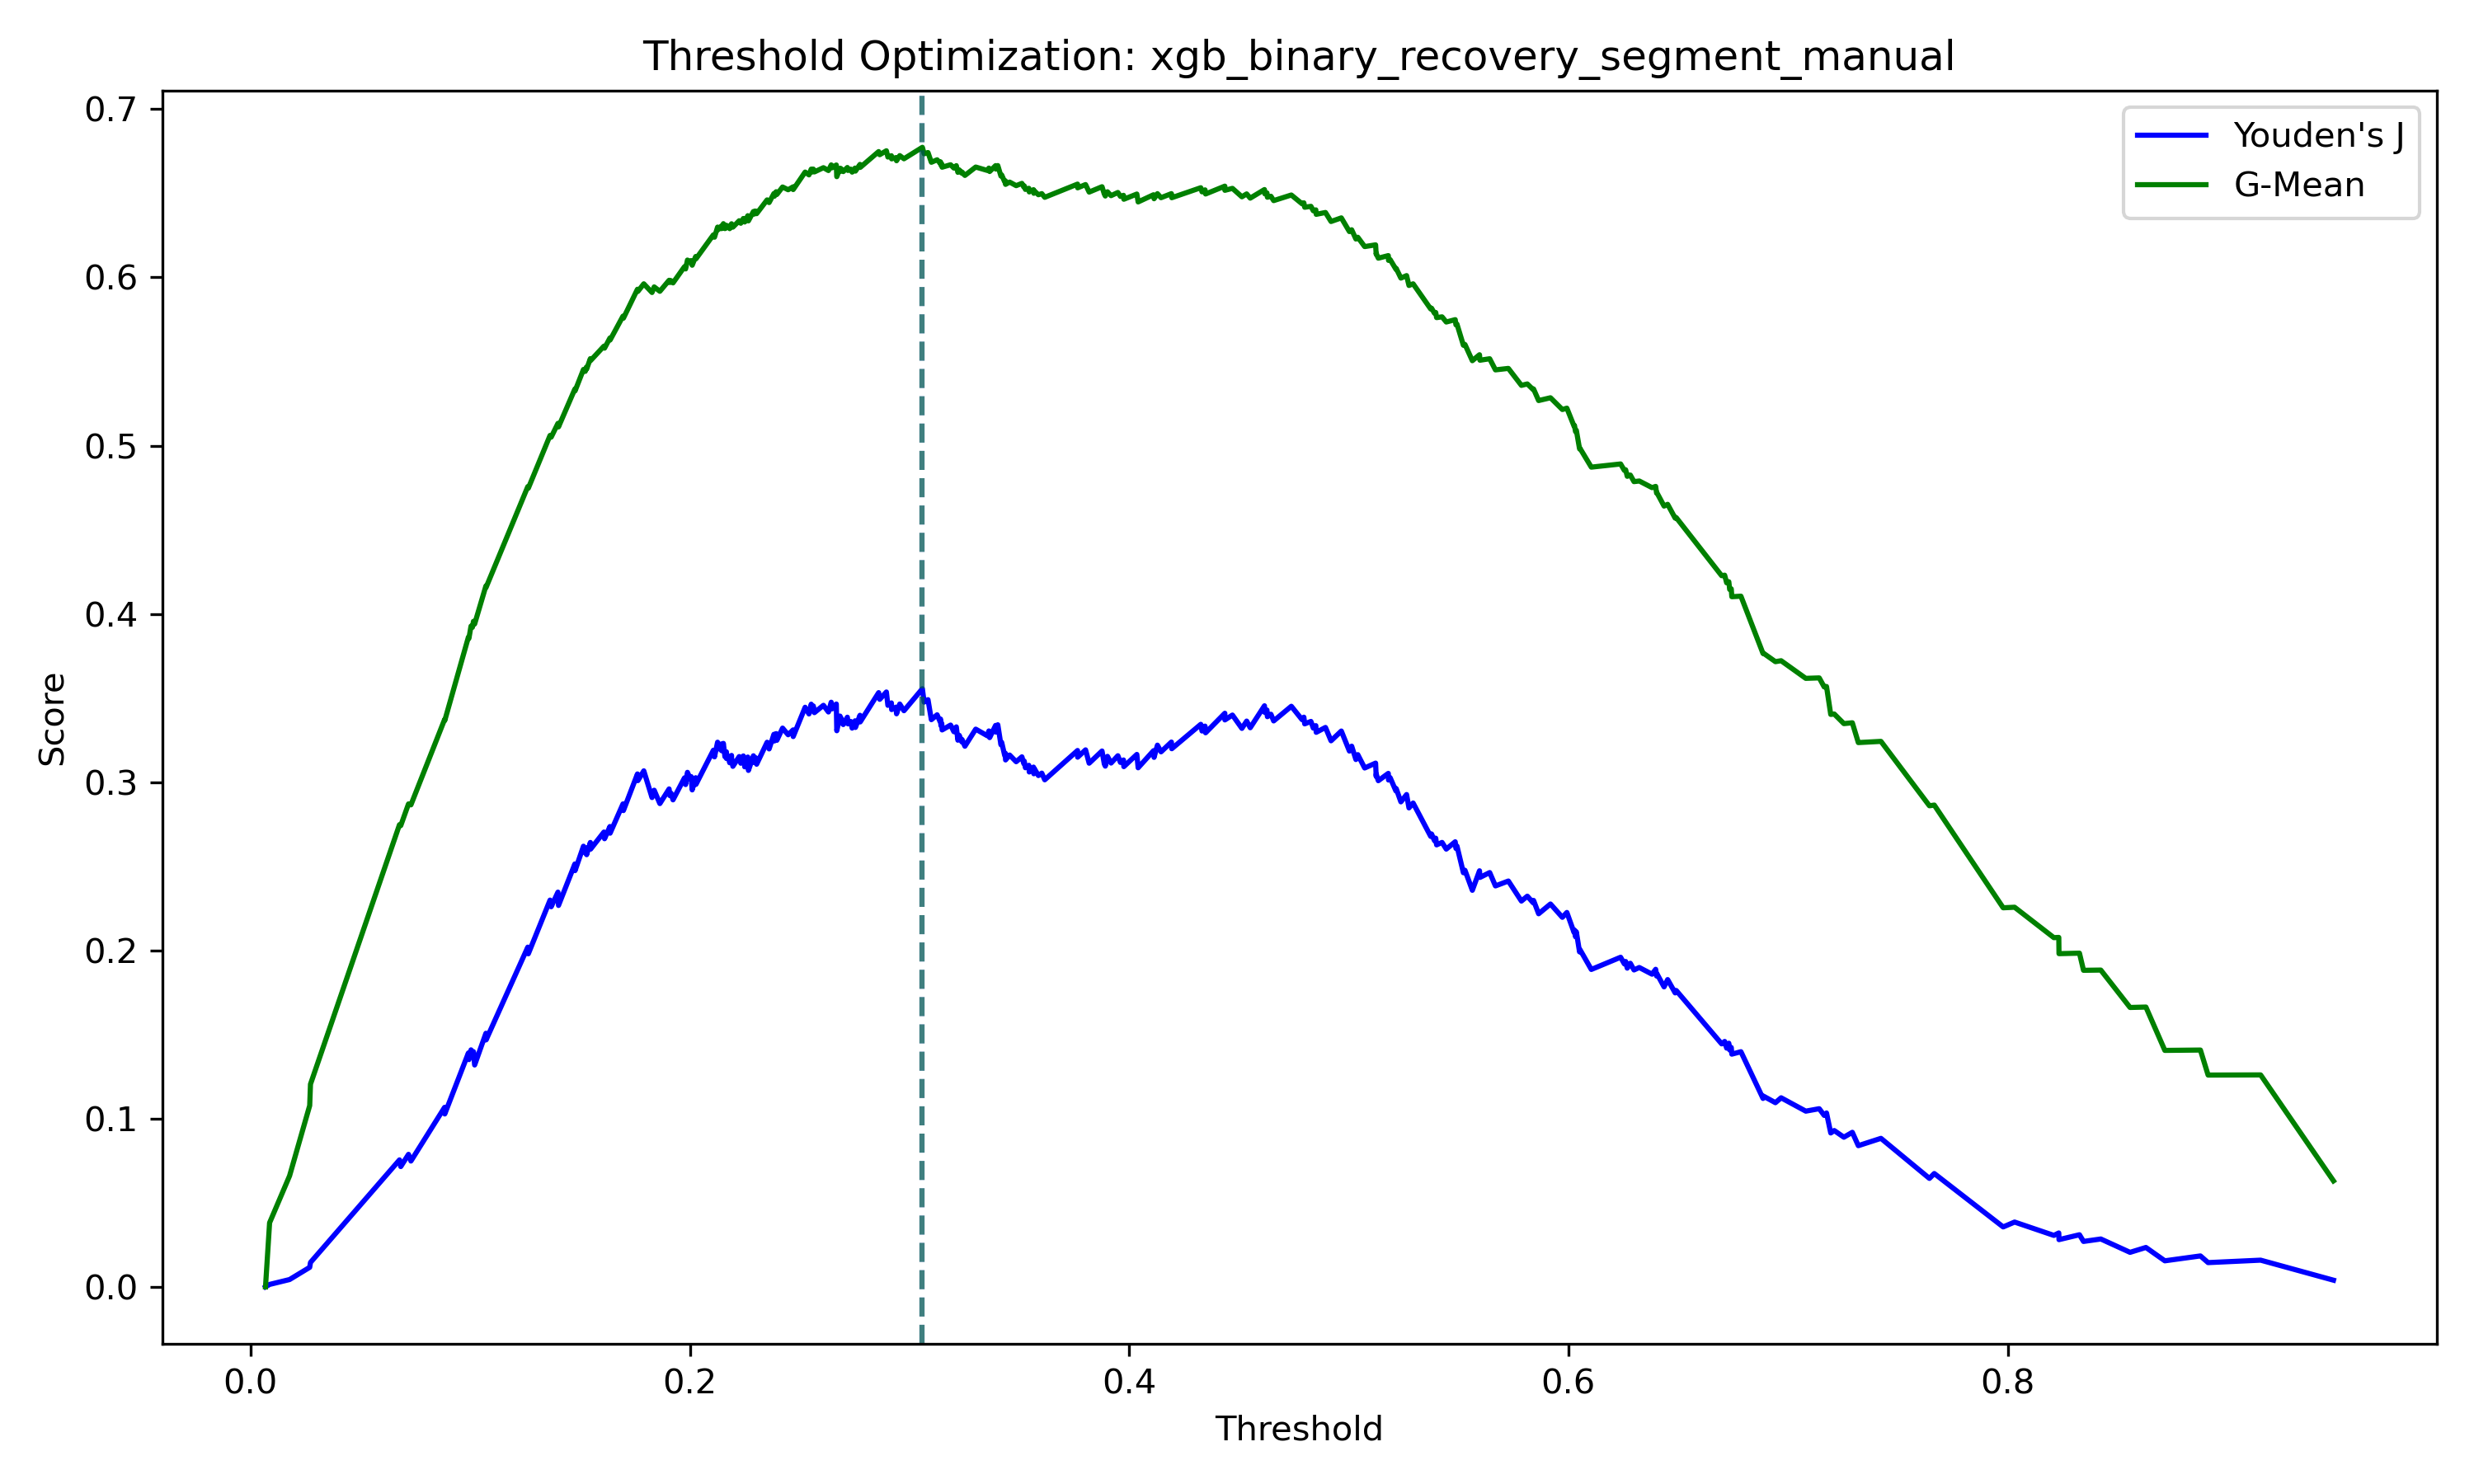

Values plotted in this chart, from the file beside it:
threshold, youden_j, gmean
inf, 0.0, 0.0
0.9483, 0.003968, 0.06299
0.9152, 0.01587, 0.126
0.8912, 0.01442, 0.1259
0.8877, 0.01839, 0.1408
0.8716, 0.01549, 0.1406
0.8629, 0.02342, 0.1663
0.8557, 0.02052, 0.1661
0.8424, 0.02846, 0.1883
0.8345, 0.02701, 0.1882
0.8327, 0.03097, 0.1983
0.8234, 0.02807, 0.198
0.8233, 0.03204, 0.2077
0.821, 0.03059, 0.2076
0.8031, 0.03852, 0.2256
0.7979, 0.03562, 0.2253
0.7666, 0.06737, 0.2864
0.7644, 0.06447, 0.2859
0.7423, 0.08827, 0.3242
0.732, 0.08392, 0.3235
0.7293, 0.09186, 0.3353
0.7254, 0.08895, 0.3348
0.721, 0.09292, 0.3405
0.7194, 0.09147, 0.3402
0.7175, 0.1034, 0.3568
0.7165, 0.1019, 0.3566
0.7142, 0.1059, 0.3619
0.7081, 0.1044, 0.3617
0.6968, 0.1124, 0.3722
0.6942, 0.1095, 0.3716
0.6887, 0.1134, 0.3767
0.6886, 0.112, 0.3764
0.6785, 0.1398, 0.4105
0.6744, 0.1383, 0.4102
0.6741, 0.1423, 0.4148
0.6734, 0.1408, 0.4145
0.673, 0.1448, 0.4191
0.672, 0.1419, 0.4185
0.6711, 0.1459, 0.423
0.6698, 0.1444, 0.4227
0.6491, 0.1762, 0.4572
0.6486, 0.1747, 0.4569
0.6452, 0.1826, 0.4651
0.6436, 0.1783, 0.4641
0.6402, 0.1862, 0.4721
0.6401, 0.1848, 0.4718
0.6397, 0.1887, 0.4758
0.6381, 0.1858, 0.475
0.6323, 0.1898, 0.479
0.6299, 0.1884, 0.4786
0.6282, 0.1923, 0.4825
0.6268, 0.1894, 0.4818
0.6261, 0.1934, 0.4856
0.6255, 0.1919, 0.4853
0.6238, 0.1959, 0.4891
0.6104, 0.1887, 0.4872
0.6052, 0.2006, 0.4985
0.6051, 0.1991, 0.4981
0.6036, 0.211, 0.5091
0.6032, 0.2081, 0.5084
... 268 more rows
